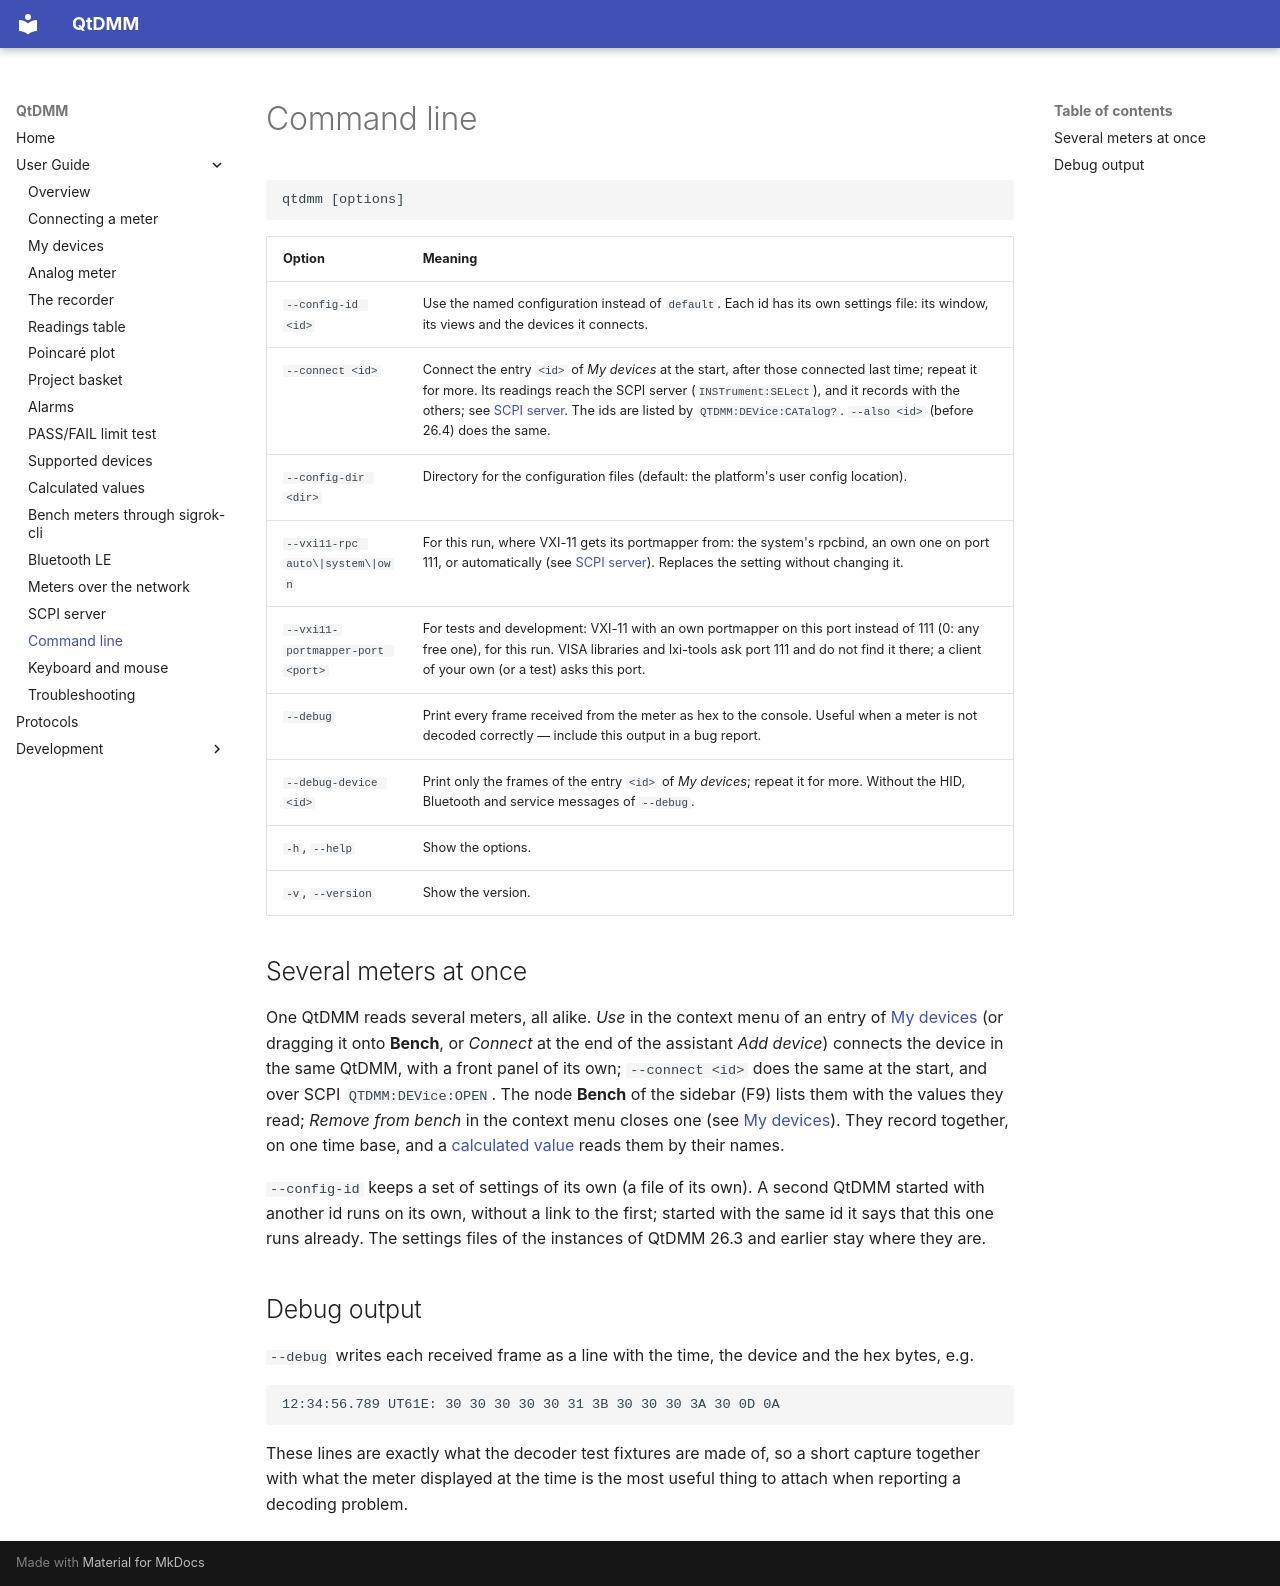

repository: qtdmm/QtDMM · page: user/command-line/index.html · generator: mkdocs

# Command line

```
qtdmm [options]
```

| Option | Meaning |
|---|---|
| `--config-id <id>` | Use the named configuration instead of `default`. Each id has its own settings file: its window, its views and the devices it connects. |
| `--connect <id>` | Connect the entry `<id>` of *My devices* at the start, after those connected last time; repeat it for more. Its readings reach the SCPI server (`INSTrument:SELect`), and it records with the others; see [SCPI server](scpi-server.md#qtdmms-own-commands). The ids are listed by `QTDMM:DEVice:CATalog?`. `--also <id>` (before 26.4) does the same. |
| `--config-dir <dir>` | Directory for the configuration files (default: the platform's user config location). |
| `--vxi11-rpc auto\|system\|own` | For this run, where VXI-11 gets its portmapper from: the system's rpcbind, an own one on port 111, or automatically (see [SCPI server](scpi-server.md#vxi-11)). Replaces the setting without changing it. |
| `--vxi11-portmapper-port <port>` | For tests and development: VXI-11 with an own portmapper on this port instead of 111 (0: any free one), for this run. VISA libraries and lxi-tools ask port 111 and do not find it there; a client of your own (or a test) asks this port. |
| `--debug` | Print every frame received from the meter as hex to the console. Useful when a meter is not decoded correctly — include this output in a bug report. |
| `--debug-device <id>` | Print only the frames of the entry `<id>` of *My devices*; repeat it for more. Without the HID, Bluetooth and service messages of `--debug`. |
| `-h`, `--help` | Show the options. |
| `-v`, `--version` | Show the version. |

## Several meters at once

One QtDMM reads several meters, all alike. *Use* in the context menu
of an entry of [My devices](my-devices.md) (or dragging it onto
**Bench**, or *Connect* at the end of the assistant *Add
device*) connects the device in the same QtDMM, with a front panel of its
own; `--connect <id>` does the same at the start, and over SCPI
`QTDMM:DEVice:OPEN`. The node **Bench** of the sidebar (F9)
lists them with the values they read; *Remove from bench*
in the context menu closes one (see [My devices](my-devices.md#several-meters-front-panels-and-the-active-device)). They record together, on one
time base, and a [calculated value](calculated-values.md) reads them by
their names.

`--config-id` keeps a set of settings of its own (a file of its own).
A second QtDMM started with another id runs on its own, without a link to
the first; started with the same id it says that this one runs already.
The settings files of the instances of QtDMM 26.3 and earlier stay where
they are.

## Debug output

`--debug` writes each received frame as a line with the time, the device and the hex bytes, e.g.

```
12:34:56.789 UT61E: 30 30 30 30 30 31 3B 30 30 30 3A 30 0D 0A
```

These lines are exactly what the decoder test fixtures are made of, so a short
capture together with what the meter displayed at the time is the most useful
thing to attach when reporting a decoding problem.
